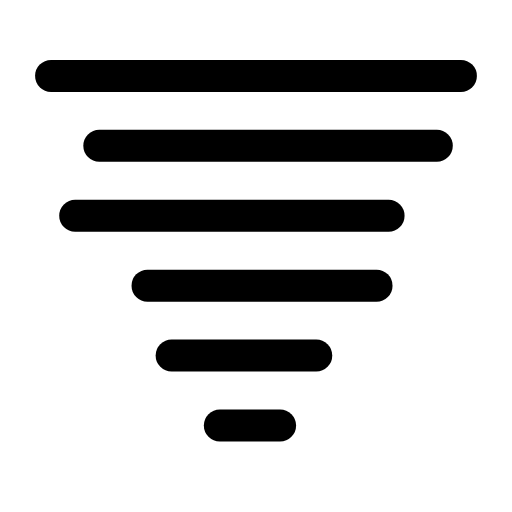
t = 0.00 s
t = 0.36 s: frame unchanged from t = 0.00 s, image omitted
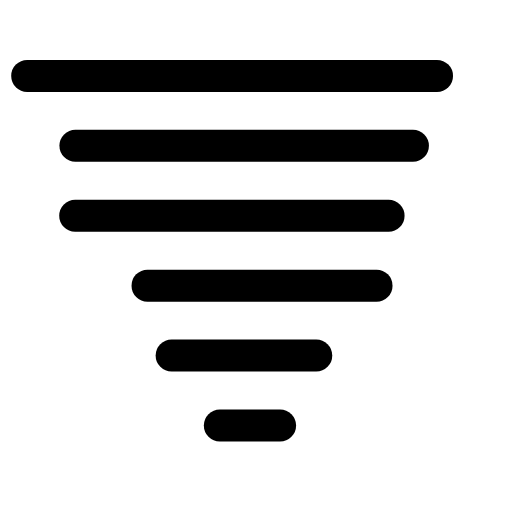
t = 0.67 s
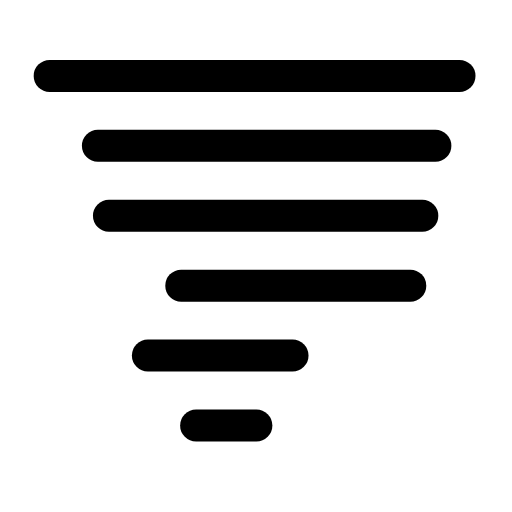
t = 1.00 s
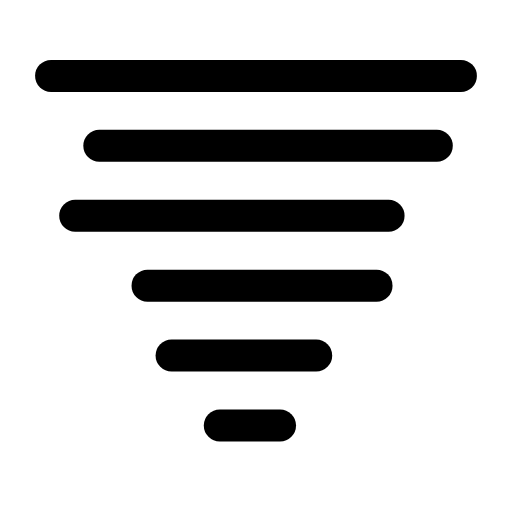
t = 1.33 s
t = 1.64 s: frame unchanged from t = 0.00 s, image omitted

The animated SVG that drew these frames (rendered in a browser with its animation timeline set to each time). Animation: 3 SMIL elements (animateTransform=3); one cycle of 2.00 s, repeats indefinitely.

<svg xmlns="http://www.w3.org/2000/svg" width="24" height="24" viewBox="0 0 24 24" fill="none"><g transform="translate(-1.56 -1.527) scale(1.13)"><g><animateTransform attributeName="transform" type="translate" values="0 0;0 0;-1.2 0;0 0;0 0" keyTimes="0;0.3;0.44;0.58;1" dur="2s" repeatCount="indefinite" calcMode="spline" keySplines="0.16 1 0.3 1;0.16 1 0.3 1;0.16 1 0.3 1;0.16 1 0.3 1"/><line stroke="currentColor" stroke-width="1.327" stroke-linecap="round" stroke-linejoin="round" fill="none" x1="3.5" y1="4.5" x2="20.5" y2="4.5"></line><line stroke="currentColor" stroke-width="1.327" stroke-linecap="round" stroke-linejoin="round" fill="none" x1="5.5" y1="7.4" x2="19.5" y2="7.4"></line></g><g><animateTransform attributeName="transform" type="translate" values="0 0;0 0;1.4 0;0 0;0 0" keyTimes="0;0.36;0.5;0.64;1" dur="2s" repeatCount="indefinite" calcMode="spline" keySplines="0.16 1 0.3 1;0.16 1 0.3 1;0.16 1 0.3 1;0.16 1 0.3 1"/><line stroke="currentColor" stroke-width="1.327" stroke-linecap="round" stroke-linejoin="round" fill="none" x1="4.5" y1="10.3" x2="17.5" y2="10.3"></line><line stroke="currentColor" stroke-width="1.327" stroke-linecap="round" stroke-linejoin="round" fill="none" x1="7.5" y1="13.2" x2="17" y2="13.2"></line></g><g><animateTransform attributeName="transform" type="translate" values="0 0;0 0;-1 0;0 0;0 0" keyTimes="0;0.42;0.56;0.7;1" dur="2s" repeatCount="indefinite" calcMode="spline" keySplines="0.16 1 0.3 1;0.16 1 0.3 1;0.16 1 0.3 1;0.16 1 0.3 1"/><line stroke="currentColor" stroke-width="1.327" stroke-linecap="round" stroke-linejoin="round" fill="none" x1="8.5" y1="16.1" x2="14.5" y2="16.1"></line><line stroke="currentColor" stroke-width="1.327" stroke-linecap="round" stroke-linejoin="round" fill="none" x1="10.5" y1="19" x2="13" y2="19"></line></g></g></svg>
